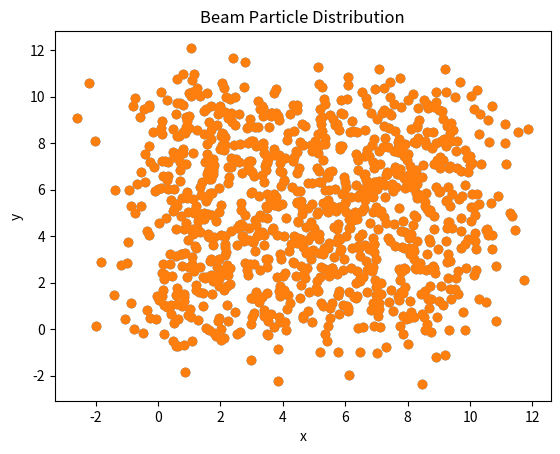
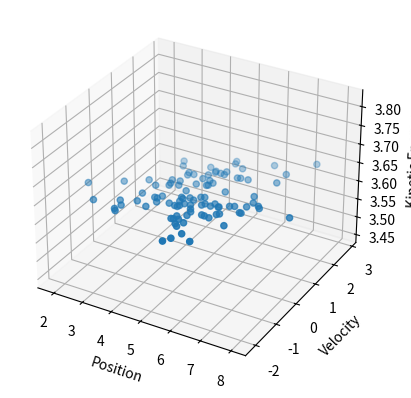

Python code for these plots, in order: (Note: this script raises an exception after producing the figures.)
# -*- coding: utf-8 -*-
"""
Created on Wed Jun  7 03:00:53 2023

[redacted]

"""
from mpl_toolkits.mplot3d import Axes3D
import numpy as np
import matplotlib.pyplot as plt
import math


class PlasmaSimulation:
    def __init__(self, num_cells, box_size, num_particles, dt, num_steps):
        self.num_cells = num_cells
        self.box_size = box_size
        self.num_particles = num_particles
        self.dt = dt
        self.num_steps = num_steps

        self.particle_position = None
        self.particle_velocity = None
        self.electric_field = None
        self.particle_charge = None

        self.initialize_simulation()

    def initialize_simulation(self):
        # Initialize plasma particles
        np.random.seed(42)
        self.particle_position = np.random.uniform(0, self.box_size, size=(self.num_particles, 2))
        self.particle_velocity = np.random.normal(0, 1, size=(self.num_particles, 2))
        self.particle_charge = np.zeros(self.num_particles) - 1.0

        # Initialize electric field
        self.electric_field = np.zeros((self.num_cells, self.num_cells))

    def advance_particles(self):
        self.particle_position += self.particle_velocity * self.dt


    def deposit_charge(self):
        for i in range(self.num_particles):
            x, y = self.particle_position[i]
            cell_x = int(x * (self.num_cells - 1) / self.box_size)  # Subtract 1 from num_cells
            cell_y = int(y * (self.num_cells - 1) / self.box_size)  # Subtract 1 from num_cells
            if 0 <= cell_x < self.num_cells and 0 <= cell_y < self.num_cells:
                self.electric_field[cell_x, cell_y] += self.particle_charge[i]


    def run_simulation(self):
        for step in range(self.num_steps):
            self.advance_particles()
            self.deposit_charge()

    def plot_particle_distribution(self):
        plt.scatter(self.particle_position[:, 0], self.particle_position[:, 1])
        plt.xlabel('x')
        plt.ylabel('y')
        plt.title('Plasma Particle Distribution')
        plt.show()


class BeamSimulation:
    def __init__(self, num_cells, box_size, num_particles, dt, num_steps):
        self.num_cells = num_cells
        self.box_size = box_size
        self.num_particles = num_particles
        self.dt = dt
        self.num_steps = num_steps

        self.particle_position = None
        self.particle_velocity = None
        self.electric_field = None
        self.particle_charge = None

        self.initialize_simulation()

    def initialize_simulation(self):
        # Initialize beam particles
        np.random.seed(42)
        self.particle_position = np.random.uniform(0, self.box_size, size=(self.num_particles, 2))
        self.particle_velocity = np.random.normal(0, 1, size=(self.num_particles, 2))
        self.particle_charge = np.zeros(self.num_particles) + 1.0

        # Initialize electric field
        self.electric_field = np.zeros((self.num_cells, self.num_cells))

    def advance_particles(self):
        self.particle_position += self.particle_velocity * self.dt

    def deposit_charge(self):
        for i in range(self.num_particles):
            x, y = self.particle_position[i]
            cell_x = int(x * (self.num_cells - 1) / self.box_size)  # Subtract 1 from num_cells
            cell_y = int(y * (self.num_cells - 1) / self.box_size)  # Subtract 1 from num_cells
            if 0 <= cell_x < self.num_cells and 0 <= cell_y < self.num_cells:
                self.electric_field[cell_x, cell_y] += self.particle_charge[i]

    def run_simulation(self):
        for step in range(self.num_steps):
            self.advance_particles()
            self.deposit_charge()

    def plot_particle_distribution(self):
        plt.scatter(self.particle_position[:, 0], self.particle_position[:, 1])
        plt.xlabel('x')
        plt.ylabel('y')
        plt.title('Beam Particle Distribution')
        plt.show()
        
# Create a plasma simulation
plasma_sim = PlasmaSimulation(num_cells=100, box_size=10, num_particles=1000, dt=0.01, num_steps=100)

# Run the plasma simulation
plasma_sim.run_simulation()

# Plot the particle distribution
plasma_sim.plot_particle_distribution()

# Create a beam simulation
beam_sim = BeamSimulation(num_cells=100, box_size=10, num_particles=1000, dt=0.01, num_steps=100)

# Run the beam simulation
beam_sim.run_simulation()

# Plot the particle distribution
beam_sim.plot_particle_distribution()


# Define simulation parameters
dt = 0.01  # Time step
num_particles = 100  # Number of particles
num_cells = 10  # Number of cells
grid_length = 10.0  # Length of the simulation grid
beam_type = "gaussian_ellipse"  # Beam type: "square", "gaussian_ellipse", "bi-gaussian"

# Define beam parameters
beam_width = 1.0  # Width of the beam
beam_length = 2.0  # Length of the beam
beam_offset = 0.5 * grid_length  # Offset of the beam

# Define plasma parameters
plasma_density = 1.0  # Density of the homogeneous plasma

# Initialize particle positions and velocities
positions = np.zeros(num_particles)
velocities = np.zeros(num_particles)

if beam_type == "square":
    # Square beam profile initialization
    positions = np.random.uniform(beam_offset - 0.5 * beam_length, beam_offset + 0.5 * beam_length, num_particles)
    velocities = np.random.uniform(-1.0, 1.0, num_particles)

elif beam_type == "gaussian_ellipse":
    # Gaussian beam with ellipsoid charge distribution profile initialization
    positions = np.random.normal(beam_offset, beam_width, num_particles)
    velocities = np.random.normal(0.0, 1.0, num_particles)

elif beam_type == "bi-gaussian":
    # Bi-Gaussian beam profile initialization
    half_particles = num_particles // 2
    positions[:half_particles] = np.random.normal(beam_offset - beam_length, beam_width, half_particles)
    positions[half_particles:] = np.random.normal(beam_offset + beam_length, beam_width, half_particles)
    velocities = np.random.normal(0.0, 1.0, num_particles)

# Main simulation loop
for step in range(100):
    # Clear electric field on the grid
    electric_field = np.zeros(num_cells)

    # Calculate charge density from particle positions
    charge_density = np.zeros(num_cells)
    for i in range(num_particles):
        cell_index = int(positions[i] / (grid_length / num_cells))
        charge_density[cell_index] += 1.0

    # Calculate electric field on the grid using relativistic adiabatic blowout approximation
    for i in range(1, num_cells - 1):
        electric_field[i] = (charge_density[i+1] - charge_density[i-1]) / (2 * (grid_length / num_cells))

    # Update particle velocities using the electric field (relativistic)
    for i in range(num_particles):
        cell_index = int(positions[i] / (grid_length / num_cells))
        velocity_factor = np.sqrt(1 + electric_field[cell_index]**2)
        velocities[i] += electric_field[cell_index] * dt / velocity_factor

    # Update particle positions using the velocities
    positions += velocities * dt

    # Apply periodic boundary conditions
    positions = np.mod(positions, grid_length)

    # Perform other calculations or data analysis as needed

# End of the simulation loop

# Constants
c = 299792458.0  # Speed of light
q_e = -1.60217662e-19  # Electron charge
m_e = 9.10938356e-31  # Electron mass

# Calculate relativistic gamma factor for each particle
gamma = np.sqrt(1.0 + np.sum(velocities**2) / c**2)

# Calculate relativistic kinetic energy for each particle
kinetic_energy = (gamma - 1.0) * m_e * c**2

# Plot the results
fig = plt.figure()
ax = fig.add_subplot(111, projection='3d')
ax.scatter(positions, velocities, kinetic_energy)
ax.set_xlabel('Position')
ax.set_ylabel('Velocity')
ax.set_zlabel('Kinetic Energy')
plt.show()



# Simulation parameters
N = 100  # Number of particles
Lx = 1.0  # Simulation box size in x
Ly = 1.0  # Simulation box size in y
dt = 0.1 * c / Lx  # Time step
T = 1000  # Total number of time steps
gamma = 100.0  # Relativistic factor
vx0 = 0.9 * c  # Initial x-velocity of particles
vy0 = 0.0  # Initial y-velocity of particles
ax = np.zeros((N, 1))  # External x-acceleration
ay = np.zeros((N, 1))  # External y-acceleration

# Initialize particle arrays
x = np.random.uniform(0.0, Lx, N)
y = np.random.uniform(0.0, Ly, N)
vx = np.random.normal(vx0, 0.1 * vx0, N)
vy = np.random.normal(vy0, 0.1 * vx0, N)
w = np.ones(N) * q_e * N / (Lx * Ly * N)  # Particle weights

# Initialize field arrays
Ex = np.zeros((N, N))
Ey = np.zeros((N, N))

# Define plasma density profile
def n(x, y):
    return 1.0

# Define Poisson solver using FFT
def poisson_solver(rho, dx, dy):
    rho_hat = np.fft.fftn(rho)
    kx = 2 * np.pi * np.fft.fftfreq(N, dx)
    ky = 2 * np.pi * np.fft.fftfreq(N, dy)
    kx, ky = np.meshgrid(kx, ky, indexing='ij')
    k2 = kx ** 2 + ky ** 2
    phi_hat = -rho_hat / (k2 + 1e-16)
    phi_hat[0, 0] = 0.0
    phi = np.fft.ifftn(phi_hat)
    return phi.real

# Define main simulation loop
for t in range(T):
    # Calculate charge density
    rho = q_e * np.sum(w * (n(x, y) - 1.0))

    # Solve Poisson equation for electric potential
    phi = poisson_solver(rho, Lx / N, Ly / N)

    # Calculate electric fields
    Ex, Ey = np.gradient(phi)

    # Calculate Lorentz force
    ax = q_e * Ex / gamma
    ay = q_e * Ey / gamma

    # Update particle velocities using Lorentz force
    vx += ax[:, 0] * dt
    vy += ay[:, 0] * dt

    # Update particle positions using updated velocities
    x += vx * dt
    y += vy * dt

    # Apply periodic boundary conditions
    x = np.mod(x, Lx)
    y = np.mod(y, Ly)

# Plot particle positions
plt.scatter(x, y)
plt.xlabel('x')
plt.ylabel('y')
plt.title("Scatter plot of Particle Positions")
plt.show()



# Code for B𝜃 computation and plot

# Define the equation parameters
𝜎x = 1.0
𝜎y = 1.0
nb0 = 1.0
𝜎𝜉 = 1.0

# Define the function for Ez and B𝜃
def Ez(x, y, 𝜉):
    r = np.sqrt(x**2 + y**2)
    term1 = 1 / (r * 𝜎x**2 * 𝜎y**2 * 𝜎𝜉**2)
    term2 = np.exp(-x**2 / (2 * 𝜎x**2) - y**2 / (2 * 𝜎y**2) - 𝜉**2 / (2 * 𝜎𝜉**2))
    return term1 * term2

def B𝜃(x, y, 𝜉):
    r = np.sqrt(x**2 + y**2)
    term1 = 1 / (r * 𝜎x**2 * 𝜎y**2 * 𝜎𝜉**2)
    term2 = np.exp(-x**2 / (2 * 𝜎x**2) - y**2 / (2 * 𝜎y**2) - 𝜉**2 / (2 * 𝜎𝜉**2))
    term3 = np.exp(-r**2 / (2 * 𝜎x**2) - 𝜉**2 / (2 * 𝜎𝜉**2)) - 1
    term4 = 𝜉**2 / 𝜎𝜉**2 - 1
    return term1 * term2 * term3 * term4

# Generate data for plotting B𝜃
x = np.linspace(-5, 5, 100)
y = np.linspace(-5, 5, 100)
𝜉 = 0.0

X, Y = np.meshgrid(x, y)
B_theta = B𝜃(X, Y, 𝜉)

# Plot B𝜃
fig = plt.figure()
ax = fig.add_subplot(111, projection='3d')
ax.plot_surface(X, Y, B_theta, cmap='viridis')
ax.set_xlabel('x')
ax.set_ylabel('y')
ax.set_zlabel('B_theta')
ax.set_title('Magnetic Field B_theta')
plt.show()


# Code for Er computation and plot

# Define the function for Er
def Er(x, y, 𝜉):
    r = np.sqrt(x**2 + y**2)
    B𝜃_values = B𝜃(x, y, 𝜉)
    return B𝜃_values + r**2

# Generate data for plotting Er
Er_values = Er(X, Y, 𝜉)

# Plot the electric field Er
plt.contourf(X, Y, Er_values, cmap='viridis')
plt.xlabel('x')
plt.ylabel('y')
plt.title('Contour Plot of Er(x, y, 𝜉={})'.format(𝜉))
plt.colorbar(label='Er')
plt.show()


def calculate_Ez(rb, sigma_x, sigma_y, nb0, theta, Lb, xi, sigma_zeta):
    Ez = (np.exp(-rb**2 / (2 * sigma_x**2)) * (sigma_x**2 * nb0 * theta * Lb
          * np.exp(-xi**2 / (2 * sigma_zeta**2)) * np.exp(-rb**2 / (2 * sigma_x**2))
          - 2 * sigma_x**4 * nb0 * np.exp(-xi**2 / (2 * sigma_zeta**2))
          * np.exp(-rb**2 / (2 * sigma_x**2)))) / (2 * sigma_zeta**2 - 1)
    return Ez

def calculate_Er(rb, sigma_x, sigma_y, nb0, theta, Lb, xi, sigma_zeta):
    Er = ((xi**2 / (2 * sigma_zeta**2) - 1) * np.exp(-rb**2 / (2 * sigma_x**2))
          * np.exp(-xi**2 / (2 * sigma_zeta**2)) * (sigma_x**2 * nb0 * theta * Lb
          * np.exp(-rb**2 / (2 * sigma_x**2)) - 2 * sigma_x**4 * nb0
          * np.exp(-rb**2 / (2 * sigma_x**2)))) / (2 * sigma_zeta**2 - 1)
    return Er

def calculate_Bphi(rb, sigma_x, sigma_y, nb0, theta, Lb, xi, sigma_zeta):
    Bphi = (1 / rb * np.exp(-rb**2 / (2 * sigma_x**2)) * (sigma_x**2 * nb0 * theta * Lb
            * np.exp(-xi**2 / (2 * sigma_zeta**2)) * np.exp(-rb**2 / (2 * sigma_x**2))
            - 2 * sigma_x**4 * nb0 * np.exp(-xi**2 / (2 * sigma_zeta**2))
            * np.exp(-rb**2 / (2 * sigma_x**2)))) / (2 * sigma_zeta**2 - 1)
    return Bphi

def calculate_dEzdxi(rb, sigma_x, sigma_y, nb0, theta, Lb, xi, sigma_zeta):
    dEz_dxi = (xi * np.exp(-rb**2 / (2 * sigma_x**2))
               * np.exp(-xi**2 / (2 * sigma_zeta**2)) * (2 * sigma_x**4 * nb0
               * np.exp(-rb**2 / (2 * sigma_x**2)) - sigma_x**2 * nb0 * theta * Lb
               * np.exp(-rb**2 / (2 * sigma_x**2)))) / (sigma_zeta**2 * (2 * sigma_zeta**2 - 1))
    return dEz_dxi

def calculate_dEr_dxi(rb, sigma_x, sigma_y, nb0, theta, Lb, xi, sigma_zeta):
    dEr_dxi = ((2 * sigma_x**4 * nb0 * np.exp(-rb**2) / (2 * sigma_x**2))
               * np.exp(-xi**2 / (2 * sigma_zeta**2)) * (xi**2 / (2 * sigma_zeta**2) - 1))- (sigma_x**2 * nb0 * theta * Lb * np.exp(-rb**2 / (2 * sigma_x**2))
               * np.exp(-xi**2 / (2 * sigma_zeta**2)) * (2 * sigma_x**4 * np.exp(-rb**2 / (2 * sigma_x**2))
               - sigma_x**2 * theta * nb0 * Lb * np.exp(-rb**2 / (2 * sigma_x**2)))) / (sigma_zeta**2 * (2 * sigma_zeta**2 - 1))
    return dEr_dxi

# Parameters
sigma_x = 1.0
sigma_y = 1.5
nb0 = 1.0
theta = 0.8
Lb = 2.0
sigma_zeta = 0.5
rbmax1 = 8.0
rbmax2 = 1.0

# Define the range of xi values
xi = np.linspace(-10, 10, 100)

# Calculate Ez for homogeneous plasma
rb_homogeneous = 2 * sigma_zeta * np.sqrt(nb0)
Ez_homogeneous = calculate_Ez(rb_homogeneous, sigma_x, sigma_y, nb0, theta, Lb, xi,sigma_zeta)

# Calculate Ez for nonhomogeneous plasma
rb_nonhomogeneous = 2 * sigma_zeta**2 * np.sqrt(nb0)
Ez_nonhomogeneous = calculate_Ez(rb_nonhomogeneous, sigma_x, sigma_y, nb0, theta, Lb, xi,sigma_zeta)

# Calculate Er for homogeneous plasma
Er_homogeneous = calculate_Er(rb_homogeneous, sigma_x, sigma_y, nb0, theta, Lb, xi,sigma_zeta)

# Calculate Er for nonhomogeneous plasma
Er_nonhomogeneous = calculate_Er(rb_nonhomogeneous, sigma_x, sigma_y, nb0, theta, Lb, xi,sigma_zeta)


def plot_fields(rb_values, sigma_x, sigma_y, nb0, theta, Lb, xi, sigma_zeta):
    Ez_values = calculate_Ez(rb_values, sigma_x, sigma_y, nb0, theta, Lb, xi, sigma_zeta)
    Er_values = calculate_Er(rb_values, sigma_x, sigma_y, nb0, theta, Lb, xi, sigma_zeta)
    Bphi_values = calculate_Bphi(rb_values, sigma_x, sigma_y, nb0, theta, Lb, xi, sigma_zeta)
    dEz_dxi_values = calculate_dEzdxi(rb_values, sigma_x, sigma_y, nb0, theta, Lb, xi, sigma_zeta)
    dEr_dxi_values = calculate_dEr_dxi(rb_values, sigma_x, sigma_y, nb0, theta, Lb, xi, sigma_zeta)

    plt.plot(rb_values, Ez_values, label='Ez')
    plt.plot(rb_values, Er_values, label='Er')
    plt.plot(rb_values, Bphi_values, label='Bphi')
    plt.plot(rb_values, dEz_dxi_values, label='dEz/dxi')
    plt.plot(rb_values, dEr_dxi_values, label='dEr/dxi')
    plt.xlabel('rb')
    plt.ylabel('Field Components')
    plt.legend()
    plt.figure(figsize=(10, 6))
    
    plt.subplot(2, 2, 1)
    plt.plot(rb_values, Ez_values, label="Ez")
    plt.xlabel("rb")
    plt.ylabel("Ez")
    plt.legend()
    
    plt.subplot(2, 2, 2)
    plt.plot(rb_values, Er_values, label="Er")
    plt.xlabel("rb")
    plt.ylabel("Er")
    plt.legend()
    
    plt.subplot(2, 2, 3)
    plt.plot(rb_values, Bphi_values, label="Bphi")
    plt.xlabel("rb")
    plt.ylabel("Bphi")
    plt.legend()
    
    plt.subplot(2, 2, 4)
    plt.plot(rb_values, dEz_dxi_values, label="dEz/dxi")
    plt.plot(rb_values, dEr_dxi_values, label="dEr/dxi")
    plt.xlabel("rb")
    plt.ylabel("dE/dxi")
    plt.legend()
    
    plt.tight_layout()

    # Plotting Ez and Er
    plt.figure(figsize=(10, 6))
    plt.subplot(1, 2, 1)
    plt.plot(xi, Ez_homogeneous, label='Homogeneous Plasma')
    plt.plot(xi, Ez_nonhomogeneous, label='Nonhomogeneous Plasma')
    plt.xlabel('ξ')
    plt.ylabel('Ez')
    plt.title('Longitudinal Electric Field (Ez)')
    plt.legend()

    plt.subplot(1, 2, 2)
    plt.plot(xi, Er_homogeneous, label='Homogeneous Plasma')
    plt.plot(xi, Er_nonhomogeneous, label='Nonhomogeneous Plasma')
    plt.xlabel('ξ')
    plt.ylabel('Er')
    plt.title('Radial Electric Field (Er)')
    plt.legend()

    plt.tight_layout()
    plt.show()
#  usage
rb_values = np.linspace(0, 10, 100)
sigma_x = 1
sigma_y = 1
nb0 = 1
theta = 1
Lb = 1
xi = np.linspace(-10, 10, 100)
sigma_zeta = 1

plot_fields(rb_values, sigma_x, sigma_y, nb0, theta, Lb, xi, sigma_zeta)

# Constants
c = 299792458.0  # Speed of light
k_beta = 8.617 * 10**(-5)  # Boltzmann constant times electron mass squared
# Define the electron mass
m_e = 9.10938356e-31  # Mass of an electron in kilograms
# Plasma parameters
Te = m_e * c**2  # Electron temperature
n0 = 10**20  # Number of plasma electrons

# Define the function for ξ = z - ct
def xi(z, t):
    return z - c * t

# Plotting parameters
z = np.linspace(-10, 10, 100)
t = np.linspace(0, 1, 100)

# Compute ξ values
xi_values = xi(z, t)

# Plot ξ
plt.figure()
plt.plot(z, xi_values)
plt.xlabel('z')
plt.ylabel('ξ')
plt.title('ξ = z - ct')
plt.grid(True)
plt.show()


# Relativistic Adiabatic Blowout Regime
def calculate_electric_field_rel(plasma_density, lorentz_factor):
    q = 1.602176634e-19  # elementary charge in Coulombs
    epsilon_0 = 8.8541878128e-12  # vacuum permittivity in Farads per meter
    return math.sqrt(2 * math.pi * plasma_density * q / (lorentz_factor * epsilon_0))

# Ultra-Relativistic Regime
def calculate_electric_field_ultra_rel():
    m_e = 9.10938356e-31  # electron mass in kilograms
    c = 299792458  # speed of light in meters per second
    e = 1.602176634e-19  # elementary charge in Coulombs
    lambda_c = 2.42631023867e-12  # Compton wavelength in meters
    return m_e * c**2 / (e * lambda_c)

# Example usage
plasma_density = 1e18  # plasma density in particles per cubic meter
lorentz_factor = 1.5  # Lorentz factor
electric_field_rel = calculate_electric_field_rel(plasma_density, lorentz_factor)
electric_field_ultra_rel = calculate_electric_field_ultra_rel()

print("Electric Field in Relativistic Adiabatic Blowout Regime:", electric_field_rel, "V/m")
print("Electric Field in Ultra-Relativistic Regime:", electric_field_ultra_rel, "V/m")

# Plotting
x = ["Relativistic Adiabatic Blowout", "Ultra-Relativistic"]
y = [electric_field_rel, electric_field_ultra_rel]

plt.bar(x, y)
plt.xlabel("Regime")
plt.ylabel("Electric Field (V/m)")
plt.title("Electric Field in Different Regimes")
plt.show()
